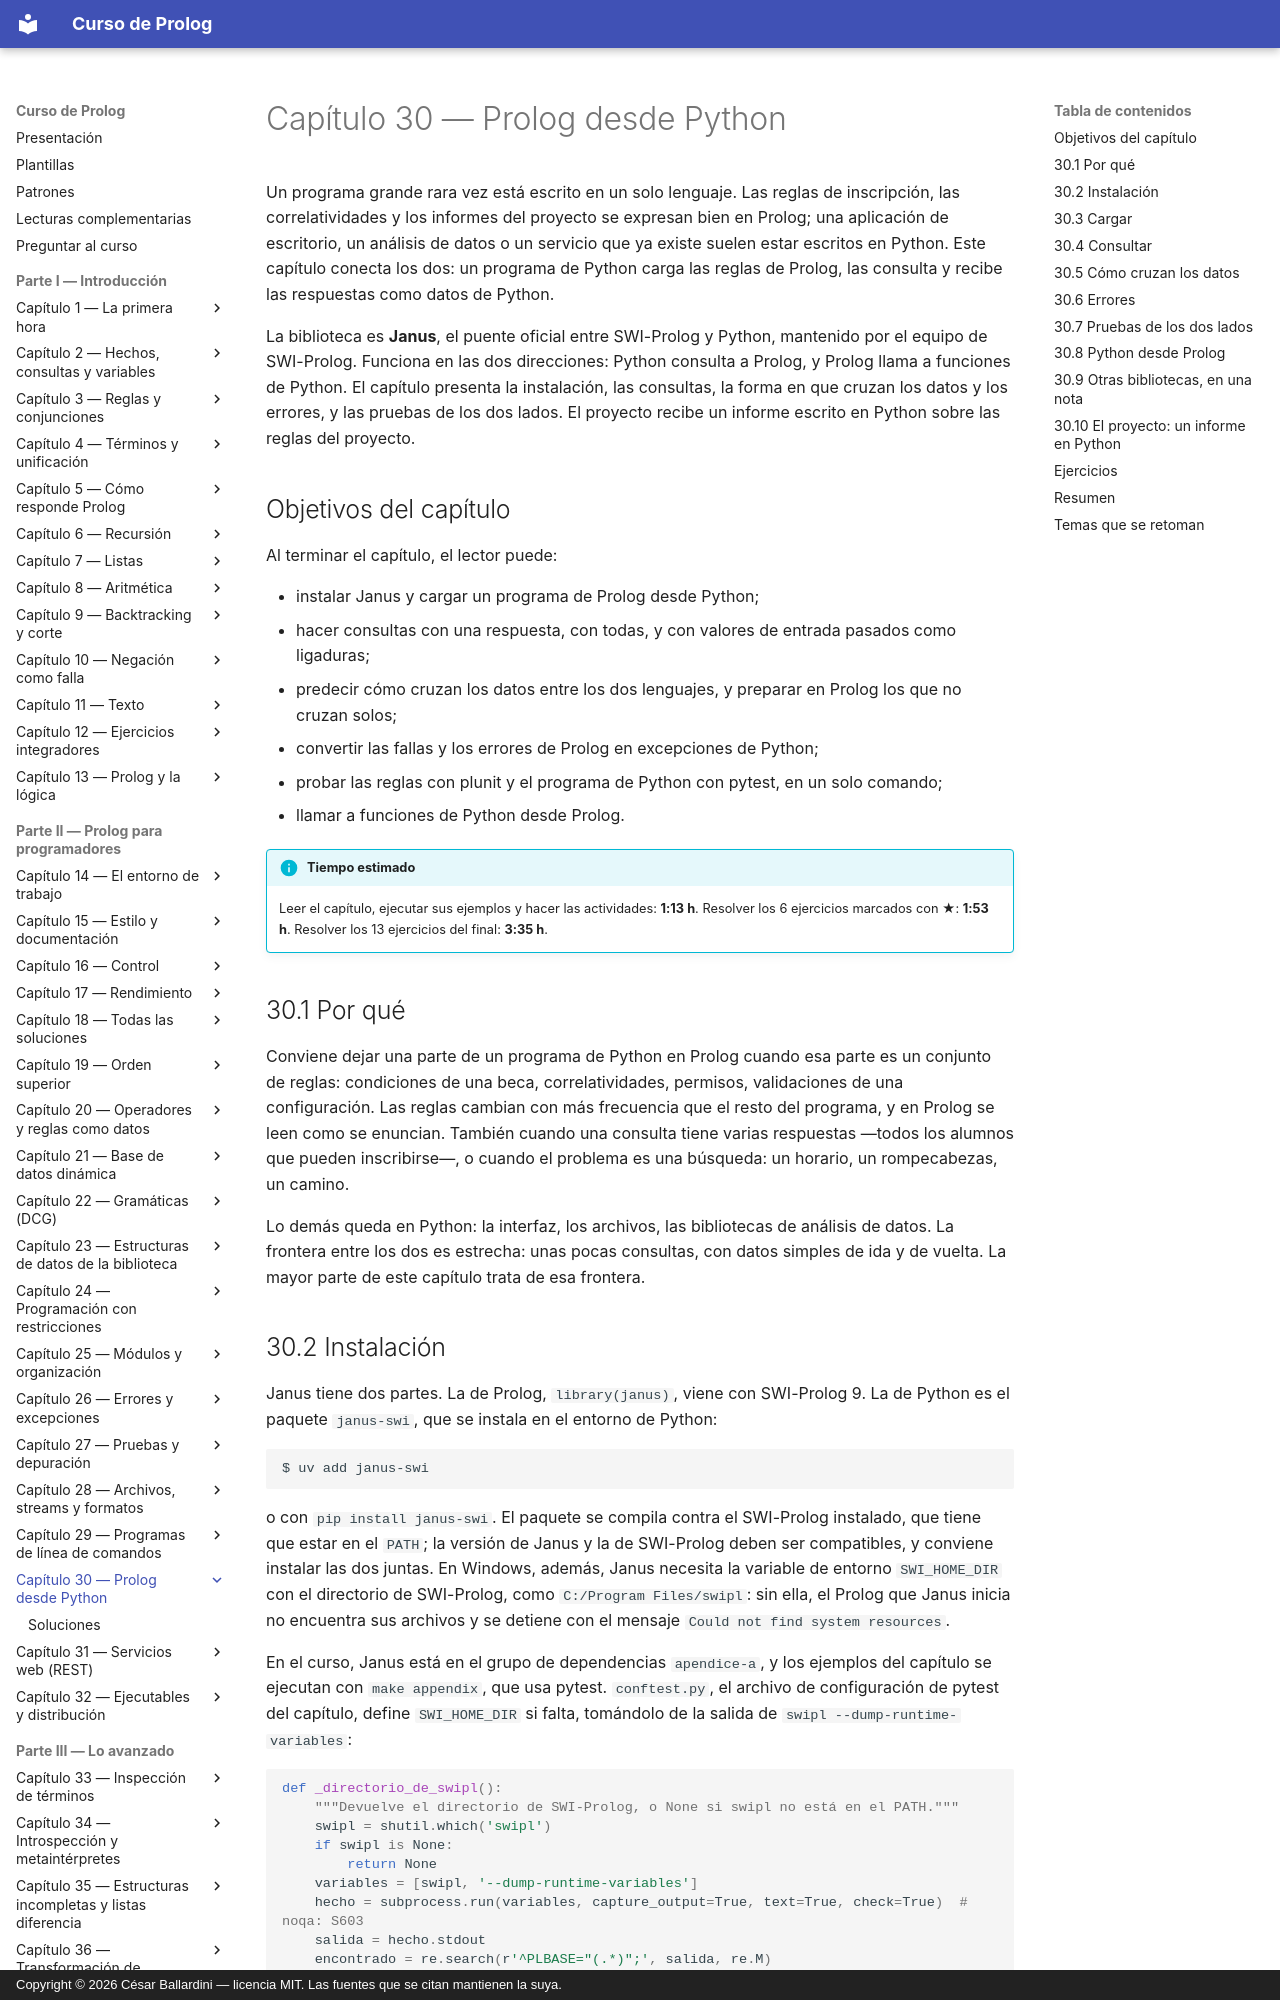

repository: CesarBallardini/curso-de-prolog · page: capitulo-30-prolog-desde-python/index.html · generator: mkdocs · copyright: Copyright © 2026 César Ballardini — licencia MIT. Las fuentes que se citan mantienen la suya.

# Capítulo 30 — Prolog desde Python

Un programa grande rara vez está escrito en un solo lenguaje. Las reglas de
inscripción, las correlatividades y los informes del proyecto se expresan bien
en Prolog; una aplicación de escritorio, un análisis de datos o un servicio
que ya existe suelen estar escritos en Python. Este capítulo conecta los dos:
un programa de Python carga las reglas de Prolog, las consulta y recibe las
respuestas como datos de Python.

La biblioteca es **Janus**, el puente oficial entre SWI-Prolog y Python,
mantenido por el equipo de SWI-Prolog. Funciona en las dos direcciones: Python
consulta a Prolog, y Prolog llama a funciones de Python. El capítulo presenta
la instalación, las consultas, la forma en que cruzan los datos y los errores,
y las pruebas de los dos lados. El proyecto recibe un informe escrito en
Python sobre las reglas del proyecto.

## Objetivos del capítulo

Al terminar el capítulo, el lector puede:

- instalar Janus y cargar un programa de Prolog desde Python;
- hacer consultas con una respuesta, con todas, y con valores de entrada
  pasados como ligaduras;
- predecir cómo cruzan los datos entre los dos lenguajes, y preparar en
  Prolog los que no cruzan solos;
- convertir las fallas y los errores de Prolog en excepciones de Python;
- probar las reglas con plunit y el programa de Python con pytest, en un solo
  comando;
- llamar a funciones de Python desde Prolog.

!!! info "Tiempo estimado"
    Leer el capítulo, ejecutar sus ejemplos y hacer las actividades: **1:13 h**.
    Resolver los 6 ejercicios marcados con ★: **1:53 h**.
    Resolver los 13 ejercicios del final: **3:35 h**.

## 30.1 Por qué

Conviene dejar una parte de un programa de Python en Prolog cuando esa parte
es un conjunto de reglas: condiciones de una beca, correlatividades,
permisos, validaciones de una configuración. Las reglas cambian con más
frecuencia que el resto del programa, y en Prolog se leen como se enuncian. También
cuando una consulta tiene varias respuestas —todos los alumnos que pueden
inscribirse—, o cuando el problema es una búsqueda: un horario, un
rompecabezas, un camino.

Lo demás queda en Python: la interfaz, los archivos, las bibliotecas de
análisis de datos. La frontera entre los dos es estrecha: unas pocas
consultas, con datos simples de ida y de vuelta. La mayor parte de este
capítulo trata de esa frontera.
